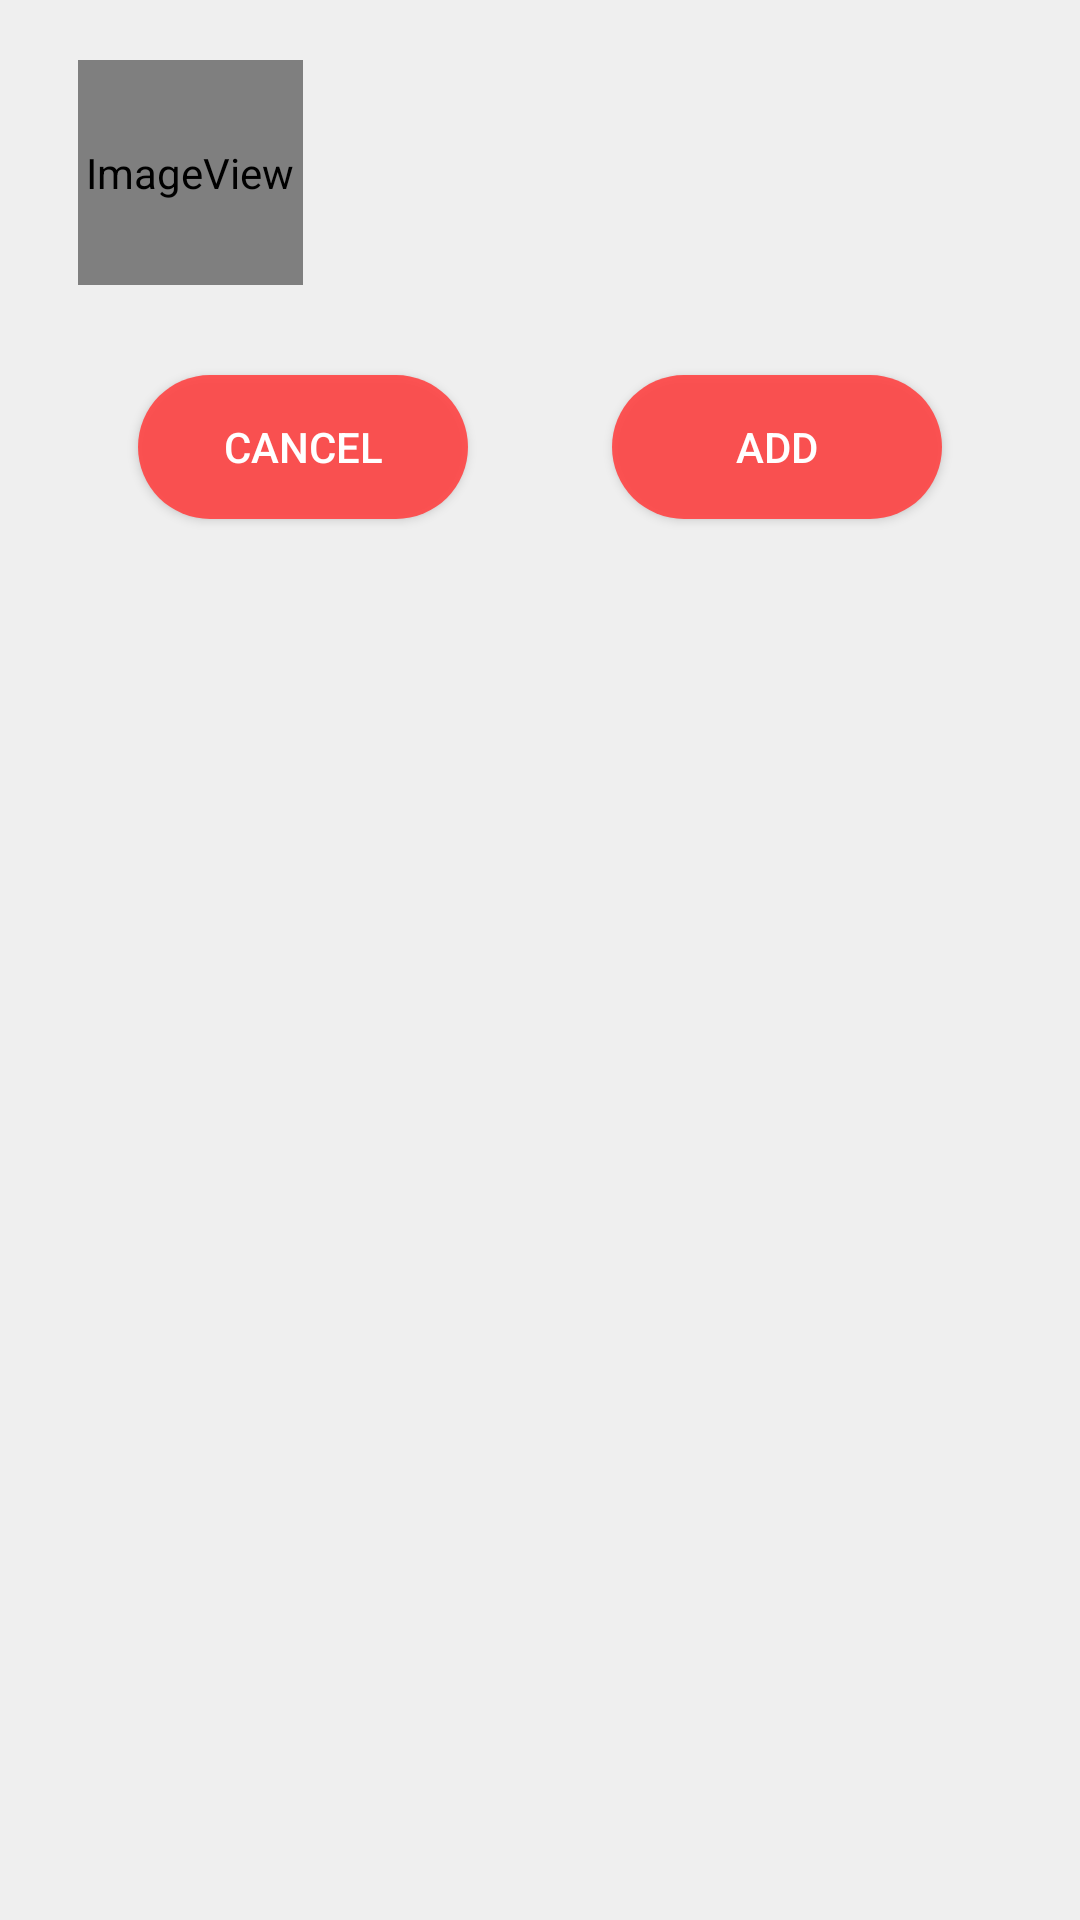

Here is an Android app screen rendered from its layout file. Give the layout XML and the strings, colors and styles it references.
<!-- AndroidManifest.xml: application theme Theme.Quiz -->
<!-- res/layout/fragment_find_test_dialog.xml -->
<?xml version="1.0" encoding="utf-8"?>
<androidx.constraintlayout.widget.ConstraintLayout xmlns:android="http://schemas.android.com/apk/res/android"
    xmlns:app="http://schemas.android.com/apk/res-auto"
    android:layout_width="match_parent"
    android:layout_height="wrap_content"
    android:orientation="vertical">

    <androidx.constraintlayout.widget.ConstraintLayout
        android:layout_width="348dp"
        android:layout_height="192dp"
        android:background="@drawable/alert_dialog"
        app:layout_constraintEnd_toEndOf="parent"
        app:layout_constraintStart_toStartOf="parent"
        app:layout_constraintTop_toTopOf="parent">

        <LinearLayout
            android:id="@+id/linearLayout4"
            android:layout_width="match_parent"
            android:layout_height="wrap_content"
            android:layout_marginStart="10dp"
            android:layout_marginTop="10dp"
            android:layout_marginEnd="10dp"
            android:background="@drawable/alert_dialog"
            android:elevation="5dp"
            android:orientation="horizontal"
            android:visibility="visible"
            app:layout_constraintEnd_toEndOf="parent"
            app:layout_constraintStart_toStartOf="parent"
            app:layout_constraintTop_toTopOf="parent">

            <ImageView
                android:id="@+id/imageView4"
                android:layout_width="75dp"
                android:layout_height="75dp"
                android:layout_margin="10dp"
                app:layout_constraintStart_toStartOf="parent"
                app:layout_constraintTop_toTopOf="parent"
                app:srcCompat="@mipmap/test_icon_available" />

            <LinearLayout
                android:layout_width="0dp"
                android:layout_height="match_parent"
                android:layout_weight="3"
                android:orientation="vertical">

                <TextView
                    android:id="@+id/tvTestName"
                    android:layout_width="wrap_content"
                    android:layout_height="wrap_content"

                    android:layout_weight="1" />

                <TextView
                    android:id="@+id/tvTime"
                    android:layout_width="wrap_content"
                    android:layout_height="wrap_content"

                    android:layout_weight="1" />

                <TextView
                    android:id="@+id/tvNumberOfQuestions"
                    android:layout_width="wrap_content"
                    android:layout_height="wrap_content"

                    android:layout_weight="1" />

            </LinearLayout>

        </LinearLayout>

        <Button
            android:id="@+id/btnCancel"
            android:layout_width="110dp"
            android:layout_height="wrap_content"
            android:layout_marginStart="40dp"
            android:layout_marginTop="20dp"
            android:layout_weight="1"

            android:background="@drawable/login_button_selector"
            android:text="@string/cancel"
            android:textColor="@color/white"
            app:layout_constraintStart_toStartOf="parent"
            app:layout_constraintTop_toBottomOf="@+id/linearLayout4" />

        <Button
            android:id="@+id/btnAdd"
            android:layout_width="110dp"
            android:layout_height="wrap_content"
            android:layout_marginTop="20dp"
            android:layout_marginEnd="40dp"
            android:layout_weight="1"
            android:background="@drawable/login_button_selector"
            android:text="@string/add"
            android:textColor="@color/white"
            app:layout_constraintEnd_toEndOf="parent"
            app:layout_constraintTop_toBottomOf="@+id/linearLayout4" />
    </androidx.constraintlayout.widget.ConstraintLayout>


</androidx.constraintlayout.widget.ConstraintLayout>
<!-- resources referenced by this layout -->
<resources>
  <!-- drawable login_button_selector (drawable) -->
  <?xml version="1.0" encoding="utf-8"?>
  <selector xmlns:android="http://schemas.android.com/apk/res/android">
      <item android:state_pressed="true"
          android:drawable="@drawable/login_button_pressed"/>
      <item android:state_pressed="false"
          android:drawable="@drawable/login_button_normal"/>
  </selector>
  <!-- mipmap test_icon_available (mipmap-anydpi-v26) -->
  <?xml version="1.0" encoding="utf-8"?>
  <adaptive-icon xmlns:android="http://schemas.android.com/apk/res/android">
      <background android:drawable="@color/test_icon_available_background"/>
      <foreground android:drawable="@mipmap/test_icon_available_foreground"/>
  </adaptive-icon>
  <string name="add">ADD</string>
  <string name="cancel">CANCEL</string>
  <style name="Theme.Quiz" parent="Theme.AppCompat.Light.NoActionBar">
          
          <item name="colorPrimary">#785379</item>
          <item name="colorPrimaryVariant">@color/purple_700</item>
          <item name="colorOnPrimary">@color/black</item>
          <item name="android:colorBackground">#efefef</item>
          <item name="android:textColor">#74708e</item>
          
          <item name="colorSecondary">@color/teal_200</item>
          <item name="colorSecondaryVariant">@color/teal_700</item>
          <item name="colorOnSecondary">@color/black</item>
          <item name="android:statusBarColor">@android:color/transparent</item>
  
          
          
      </style>
  <!-- drawable login_button_pressed (drawable) -->
  <?xml version="1.0" encoding="utf-8"?>
  <shape xmlns:android="http://schemas.android.com/apk/res/android"
      android:shape="rectangle">
      <corners
          android:radius="30dp"/>
      <solid
          android:color="#80FF4444"/>
  </shape>
  <!-- drawable login_button_normal (drawable) -->
  <?xml version="1.0" encoding="utf-8"?>
  <shape xmlns:android="http://schemas.android.com/apk/res/android"
      android:shape="rectangle">
      <corners
          android:radius="30dp"/>
      <solid
          android:color="#E6FF4444"/>
  </shape>
  <color name="test_icon_available_background">#21242a</color>
  <!-- not gathered from this repository: default colours our renderer supplied (Android Studio template values) -->
  <color name="purple_700">#FF3700B3</color>
  <color name="teal_200">#FF03DAC5</color>
  <color name="teal_700">#FF018786</color>
  <color name="black">#FF000000</color>
  <color name="white">#FFFFFFFF</color>
</resources>
